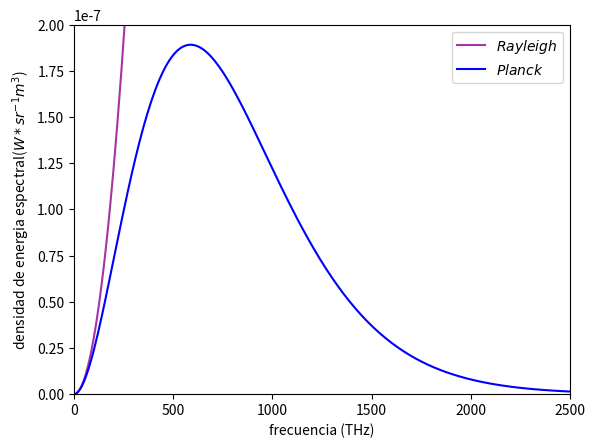

Reproduce this figure in Python.
import numpy as np
import matplotlib.pyplot as plt

h = 6.626e-34
c = 3.0e+8
k_b = 1.38e-23
def planck_f(freq, T):
    a = 2.0*h*(freq**3)
    b = h*freq/(k_b*T)
    intensity =  a/( (c**2 * (np.exp(b) - 1.0) ))
    return intensity
def rayleigh(freq,T):
    a = 2*k_b*T*freq**2
    b = c**2
    return a/b

wavelengths = np.arange(1e-9,3e-6,1e-9) 
freq = np.arange(1e13,3e17,1e13) 

intensity10000 = planck_f(freq, 10000)
rayleigh10000 = rayleigh(freq, 10000)
difference = (rayleigh10000[0:250]-intensity10000[0:250])*1e7
Meansquarederror = np.power(difference,2)
Meansquarederror = np.sum(Meansquarederror)
Meansquarederror = (1/len(rayleigh10000))* Meansquarederror
print(Meansquarederror)
plt.plot(freq*1e-12, rayleigh10000,label = '$Rayleigh$', color='#a832a6') # 7000K black line
plt.plot(freq*1e-12, intensity10000,label = '$Planck$', color='blue') # 7000K black line
plt.legend()
plt.xlabel('frecuencia (THz)')
plt.ylabel('densidad de energia espectral($W*sr^{-1}m^{3}$)')
plt.ylim(0,0.2e-6)
plt.xlim(0,2500)
# show the plot
plt.show()
